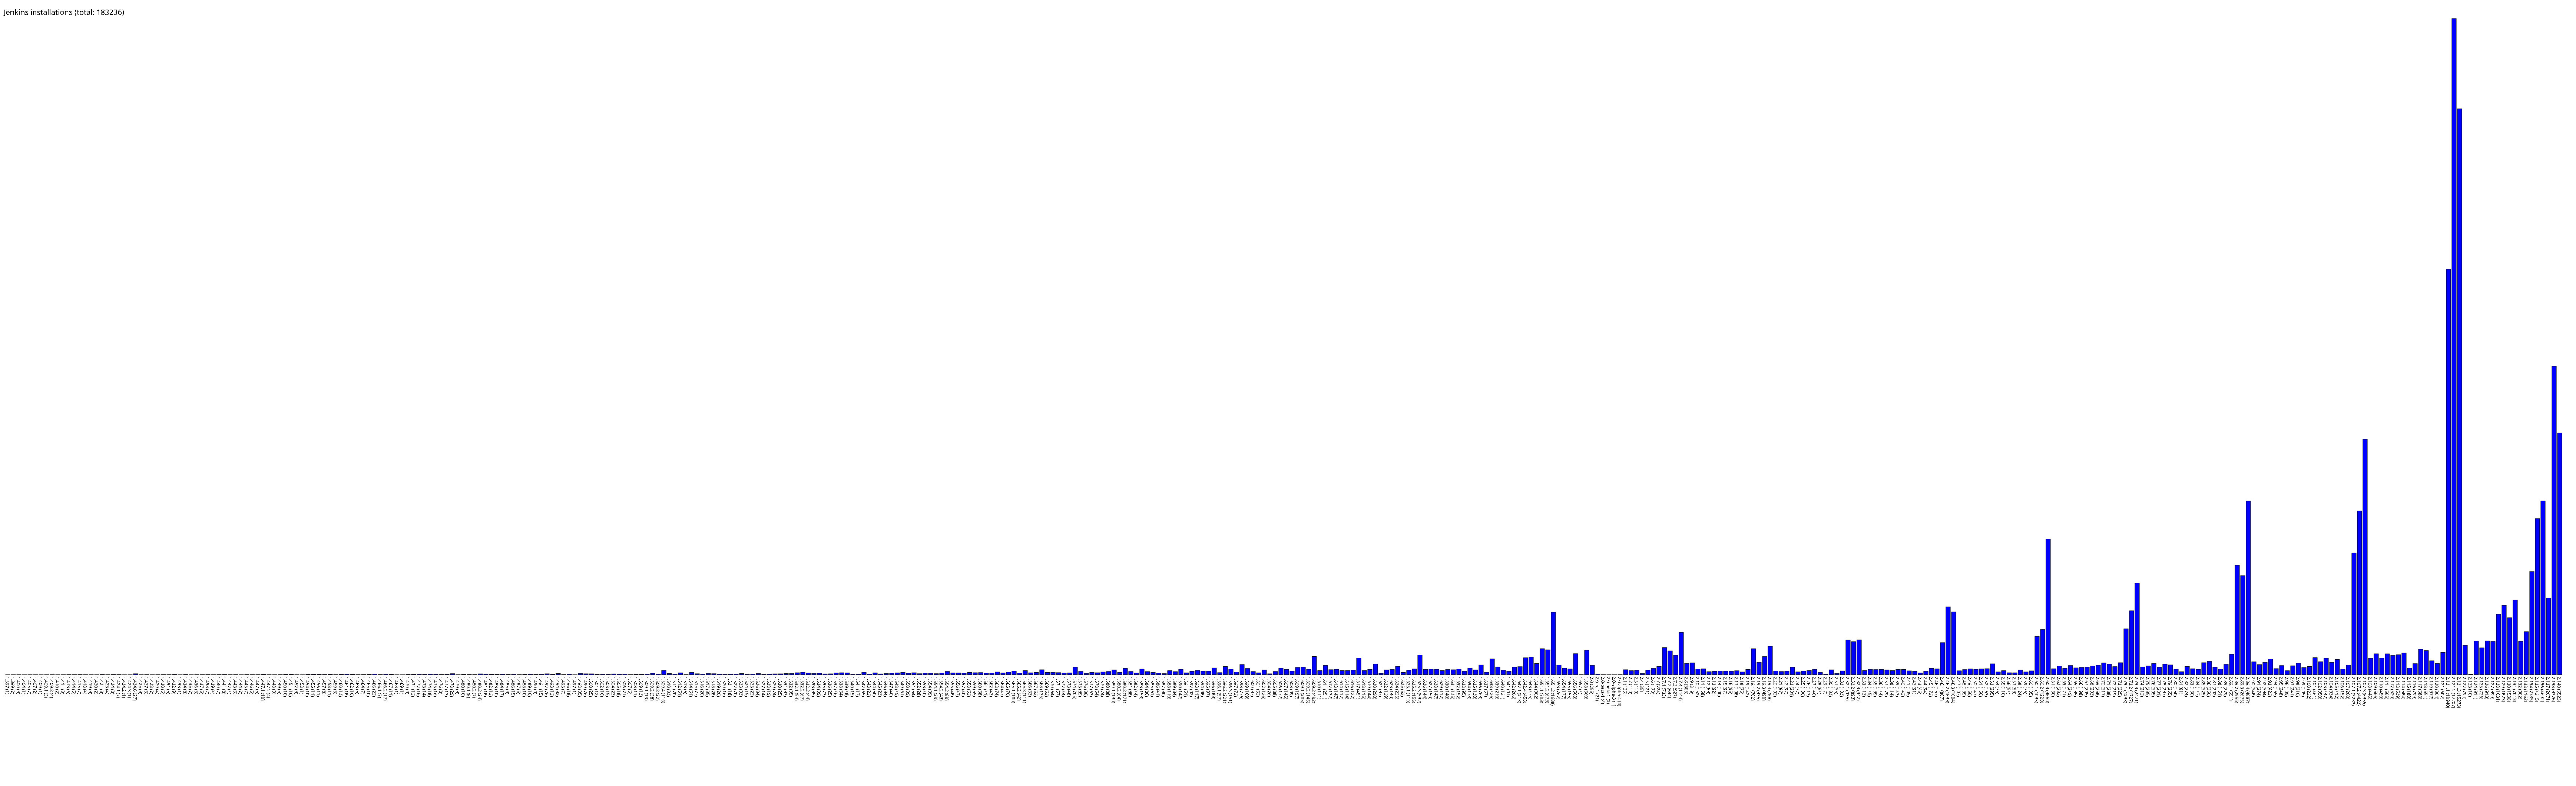

Values plotted in this chart, from the file beside it:
1.397, 1
1.399, 2
1.400, 3
1.404, 1
1.405, 2
1.407, 2
1.409, 1
1.409.1, 3
1.409.3, 4
1.410, 2
1.411, 3
1.413, 6
1.414, 5
1.415, 7
1.418, 4
1.419, 3
1.420, 2
1.421, 8
1.423, 4
1.424, 8
1.424.1, 7
1.424.2, 1
1.424.3, 1
1.424.6, 27
1.425, 3
1.427, 6
1.428, 2
1.429, 4
1.430, 6
1.431, 5
1.432, 9
1.433, 1
1.434, 8
1.435, 2
1.436, 5
1.437, 5
1.438, 7
1.439, 4
1.440, 7
1.441, 8
1.442, 4
1.443, 6
1.444, 2
1.445, 7
1.446, 5
1.447, 5
1.447.1, 10
1.447.2, 4
1.448, 3
1.449, 5
1.450, 10
1.451, 10
1.452, 3
1.453, 1
1.454, 10
1.455, 11
1.456, 11
1.457, 8
1.458, 11
1.459, 5
1.460, 13
... 399 more rows
